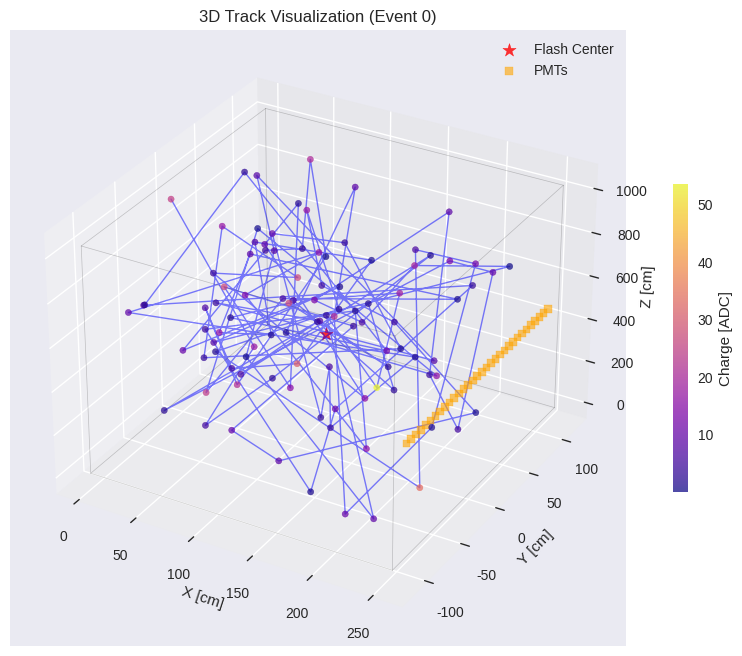
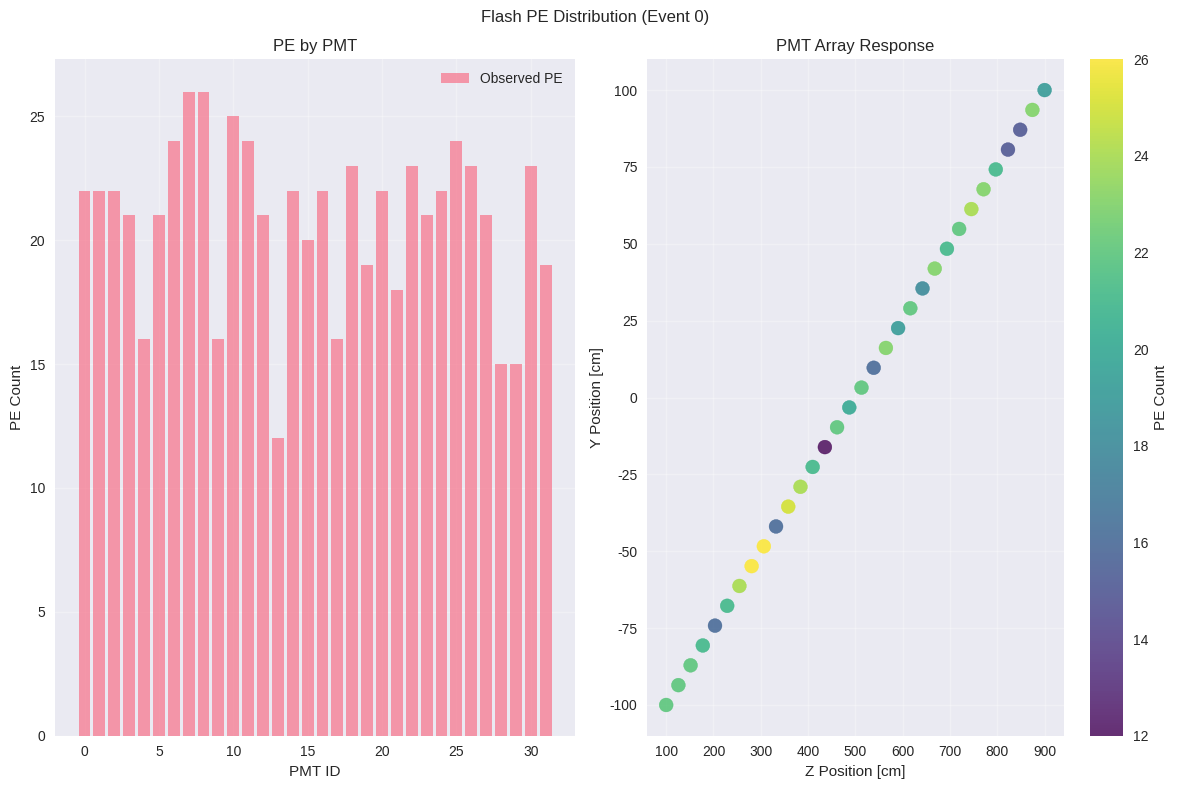
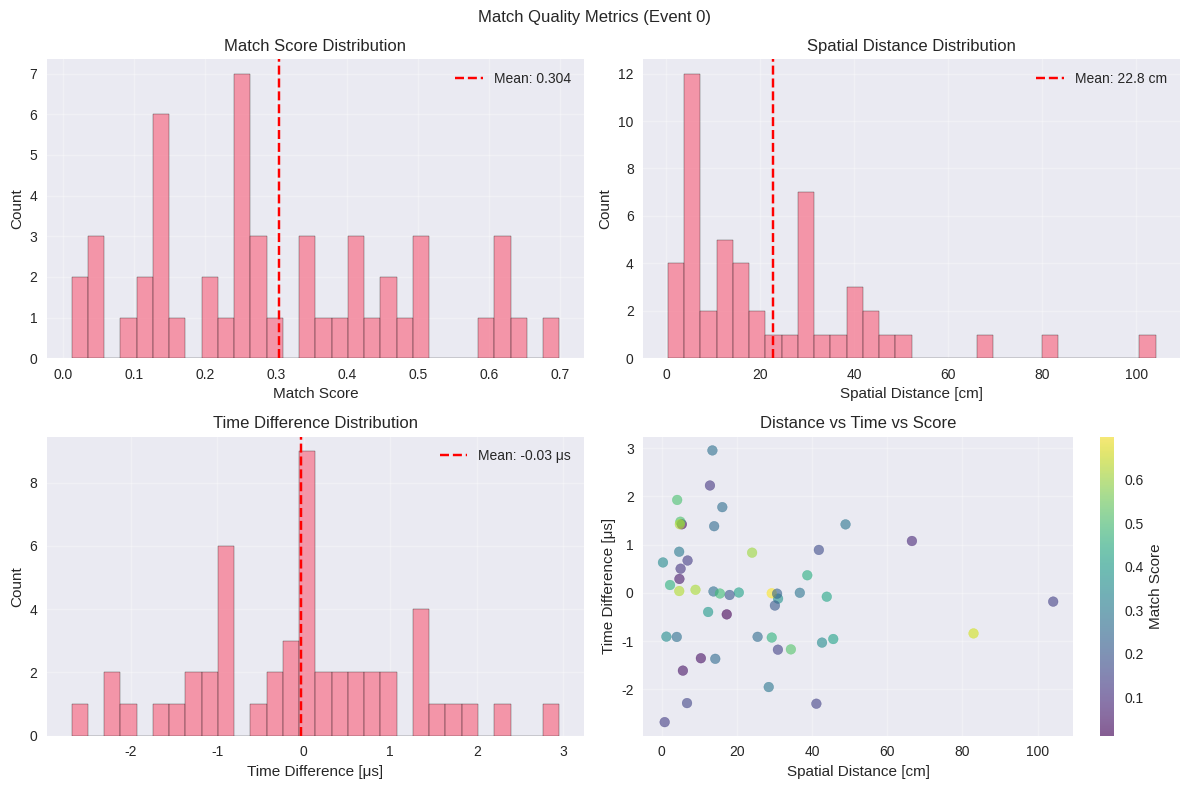

Write Python code to recreate these figures, in order.
#!/usr/bin/env python3
"""
Flash-Track Match Visualization Tool

This script creates visualizations of flash-track matches for quality control
and debugging of the data preparation pipeline.

Usage:
    python plot_flash_matches.py --input matched_data.root --output plots/
    python plot_flash_matches.py --input training_data.h5 --format hdf5
"""

import argparse
import numpy as np
import matplotlib.pyplot as plt
import matplotlib.patches as patches
from mpl_toolkits.mplot3d import Axes3D
import seaborn as sns
import sys
import os
from pathlib import Path
from typing import Dict, List, Tuple, Optional

# Set matplotlib style
plt.style.use('seaborn-v0_8')
sns.set_palette("husl")

class FlashMatchVisualizer:
    """Main visualization class for flash-track matches"""
    
    def __init__(self, figsize: Tuple[int, int] = (12, 8)):
        self.figsize = figsize
        self.detector_bounds = {
            'x': (0.0, 256.4),
            'y': (-116.5, 116.5),
            'z': (0.0, 1036.8)
        }
        self.pmt_positions = self._get_pmt_positions()
    
    def _get_pmt_positions(self) -> np.ndarray:
        """Get PMT positions (simplified MicroBooNE geometry)"""
        # Simplified PMT positions - real implementation would load from geometry
        y_positions = np.linspace(-100, 100, 32)
        z_positions = np.full(32, 518.4)  # Middle of detector in Z
        x_positions = np.full(32, 256.4)  # At anode
        
        return np.column_stack([x_positions, y_positions, z_positions])
    
    def plot_track_3d(self, track_points: np.ndarray, track_charge: np.ndarray = None,
                      flash_center: np.ndarray = None, title: str = "3D Track Visualization") -> plt.Figure:
        """Plot 3D track with optional charge information and flash center"""
        
        fig = plt.figure(figsize=self.figsize)
        ax = fig.add_subplot(111, projection='3d')
        
        # Plot track points
        if track_charge is not None:
            scatter = ax.scatter(track_points[:, 0], track_points[:, 1], track_points[:, 2],
                               c=track_charge, cmap='plasma', s=20, alpha=0.7)
            plt.colorbar(scatter, ax=ax, label='Charge [ADC]', shrink=0.5)
        else:
            ax.scatter(track_points[:, 0], track_points[:, 1], track_points[:, 2],
                      c='blue', s=20, alpha=0.7)
        
        # Plot track line
        ax.plot(track_points[:, 0], track_points[:, 1], track_points[:, 2],
               'b-', alpha=0.5, linewidth=1)
        
        # Plot flash center if provided
        if flash_center is not None:
            ax.scatter(*flash_center, c='red', s=100, marker='*', 
                      label='Flash Center', alpha=0.8)
        
        # Plot detector boundaries
        self._add_detector_outline_3d(ax)
        
        # Plot PMT positions
        ax.scatter(self.pmt_positions[:, 0], self.pmt_positions[:, 1], self.pmt_positions[:, 2],
                  c='orange', s=30, marker='s', alpha=0.6, label='PMTs')
        
        ax.set_xlabel('X [cm]')
        ax.set_ylabel('Y [cm]')
        ax.set_zlabel('Z [cm]')
        ax.set_title(title)
        ax.legend()
        
        return fig
    
    def plot_flash_pe_distribution(self, pe_values: np.ndarray, 
                                  predicted_pe: np.ndarray = None,
                                  title: str = "Flash PE Distribution") -> plt.Figure:
        """Plot PMT PE distribution"""
        
        fig, (ax1, ax2) = plt.subplots(1, 2, figsize=self.figsize)
        
        # Bar plot of PE values
        pmt_ids = np.arange(len(pe_values))
        bars = ax1.bar(pmt_ids, pe_values, alpha=0.7, label='Observed PE')
        
        if predicted_pe is not None:
            ax1.bar(pmt_ids, predicted_pe, alpha=0.5, label='Predicted PE')
        
        ax1.set_xlabel('PMT ID')
        ax1.set_ylabel('PE Count')
        ax1.set_title('PE by PMT')
        ax1.legend()
        ax1.grid(True, alpha=0.3)
        
        # 2D representation of PMT array
        # Arrange PMTs in approximate geometric layout
        pmt_y = self.pmt_positions[:, 1]
        pmt_z = np.linspace(100, 900, 32)  # Approximate Z positions
        
        scatter = ax2.scatter(pmt_z, pmt_y, c=pe_values, cmap='viridis', 
                            s=100, alpha=0.8)
        plt.colorbar(scatter, ax=ax2, label='PE Count')
        
        ax2.set_xlabel('Z Position [cm]')
        ax2.set_ylabel('Y Position [cm]')
        ax2.set_title('PMT Array Response')
        ax2.grid(True, alpha=0.3)
        
        fig.suptitle(title)
        plt.tight_layout()
        
        return fig
    
    def plot_timing_correlation(self, flash_times: np.ndarray, track_times: np.ndarray,
                               title: str = "Flash-Track Timing Correlation") -> plt.Figure:
        """Plot timing correlation between flashes and tracks"""
        
        fig, (ax1, ax2) = plt.subplots(1, 2, figsize=self.figsize)
        
        # Scatter plot of timing correlation
        ax1.scatter(track_times, flash_times, alpha=0.6)
        
        # Add diagonal line for perfect correlation
        min_time = min(np.min(track_times), np.min(flash_times))
        max_time = max(np.max(track_times), np.max(flash_times))
        ax1.plot([min_time, max_time], [min_time, max_time], 'r--', alpha=0.5, label='Perfect correlation')
        
        ax1.set_xlabel('Track Time [μs]')
        ax1.set_ylabel('Flash Time [μs]')
        ax1.set_title('Time Correlation')
        ax1.legend()
        ax1.grid(True, alpha=0.3)
        
        # Histogram of time differences
        time_diff = flash_times - track_times
        ax2.hist(time_diff, bins=50, alpha=0.7, edgecolor='black')
        ax2.axvline(0, color='red', linestyle='--', alpha=0.7, label='Perfect match')
        ax2.axvline(np.mean(time_diff), color='orange', linestyle='-', 
                   label=f'Mean: {np.mean(time_diff):.2f} μs')
        
        ax2.set_xlabel('Time Difference [μs]')
        ax2.set_ylabel('Count')
        ax2.set_title('Time Difference Distribution')
        ax2.legend()
        ax2.grid(True, alpha=0.3)
        
        fig.suptitle(title)
        plt.tight_layout()
        
        return fig
    
    def plot_match_quality_metrics(self, match_scores: np.ndarray, 
                                  spatial_distances: np.ndarray,
                                  time_differences: np.ndarray,
                                  title: str = "Match Quality Metrics") -> plt.Figure:
        """Plot various match quality metrics"""
        
        fig, ((ax1, ax2), (ax3, ax4)) = plt.subplots(2, 2, figsize=self.figsize)
        
        # Match score distribution
        ax1.hist(match_scores, bins=30, alpha=0.7, edgecolor='black')
        ax1.axvline(np.mean(match_scores), color='red', linestyle='--', 
                   label=f'Mean: {np.mean(match_scores):.3f}')
        ax1.set_xlabel('Match Score')
        ax1.set_ylabel('Count')
        ax1.set_title('Match Score Distribution')
        ax1.legend()
        ax1.grid(True, alpha=0.3)
        
        # Spatial distance distribution
        ax2.hist(spatial_distances, bins=30, alpha=0.7, edgecolor='black')
        ax2.axvline(np.mean(spatial_distances), color='red', linestyle='--',
                   label=f'Mean: {np.mean(spatial_distances):.1f} cm')
        ax2.set_xlabel('Spatial Distance [cm]')
        ax2.set_ylabel('Count')
        ax2.set_title('Spatial Distance Distribution')
        ax2.legend()
        ax2.grid(True, alpha=0.3)
        
        # Time difference distribution
        ax3.hist(time_differences, bins=30, alpha=0.7, edgecolor='black')
        ax3.axvline(np.mean(time_differences), color='red', linestyle='--',
                   label=f'Mean: {np.mean(time_differences):.2f} μs')
        ax3.set_xlabel('Time Difference [μs]')
        ax3.set_ylabel('Count')
        ax3.set_title('Time Difference Distribution')
        ax3.legend()
        ax3.grid(True, alpha=0.3)
        
        # 2D correlation plot
        scatter = ax4.scatter(spatial_distances, time_differences, c=match_scores, 
                            cmap='viridis', alpha=0.6)
        plt.colorbar(scatter, ax=ax4, label='Match Score')
        ax4.set_xlabel('Spatial Distance [cm]')
        ax4.set_ylabel('Time Difference [μs]')
        ax4.set_title('Distance vs Time vs Score')
        ax4.grid(True, alpha=0.3)
        
        fig.suptitle(title)
        plt.tight_layout()
        
        return fig
    
    def plot_crt_correlation(self, cosmic_tracks: List[np.ndarray], 
                           crt_hits: List[np.ndarray],
                           title: str = "CRT Correlation") -> plt.Figure:
        """Plot CRT hit correlation with cosmic tracks"""
        
        fig, (ax1, ax2) = plt.subplots(1, 2, figsize=self.figsize)
        
        # Plot track and CRT hit positions
        for i, track in enumerate(cosmic_tracks):
            ax1.plot(track[:, 2], track[:, 1], alpha=0.7, 
                    label=f'Track {i}' if i < 5 else "")
        
        for i, hits in enumerate(crt_hits):
            if len(hits) > 0:
                ax1.scatter(hits[:, 2], hits[:, 1], s=50, marker='s', 
                          alpha=0.8, label=f'CRT Hits {i}' if i < 5 else "")
        
        ax1.set_xlabel('Z [cm]')
        ax1.set_ylabel('Y [cm]')
        ax1.set_title('Y-Z Projection')
        if len(cosmic_tracks) <= 5:
            ax1.legend()
        ax1.grid(True, alpha=0.3)
        
        # Plot timing correlation
        track_times = []
        crt_times = []
        for i, hits in enumerate(crt_hits):
            if len(hits) > 0 and i < len(cosmic_tracks):
                # Dummy track time calculation
                track_time = i * 5.0  # Simplified
                for hit in hits:
                    track_times.append(track_time)
                    crt_times.append(hit[3] if len(hit) > 3 else 0)
        
        if track_times and crt_times:
            ax2.scatter(track_times, crt_times, alpha=0.6)
            ax2.set_xlabel('Track Time [μs]')
            ax2.set_ylabel('CRT Time [ns]')
            ax2.set_title('Timing Correlation')
            ax2.grid(True, alpha=0.3)
        else:
            ax2.text(0.5, 0.5, 'No CRT data available', 
                    transform=ax2.transAxes, ha='center', va='center')
        
        fig.suptitle(title)
        plt.tight_layout()
        
        return fig
    
    def _add_detector_outline_3d(self, ax):
        """Add detector outline to 3D plot"""
        # Draw detector boundaries
        x_min, x_max = self.detector_bounds['x']
        y_min, y_max = self.detector_bounds['y']
        z_min, z_max = self.detector_bounds['z']
        
        # Draw edges of detector volume
        edges = [
            [(x_min, y_min, z_min), (x_max, y_min, z_min)],
            [(x_min, y_max, z_min), (x_max, y_max, z_min)],
            [(x_min, y_min, z_max), (x_max, y_min, z_max)],
            [(x_min, y_max, z_max), (x_max, y_max, z_max)],
            [(x_min, y_min, z_min), (x_min, y_max, z_min)],
            [(x_max, y_min, z_min), (x_max, y_max, z_min)],
            [(x_min, y_min, z_max), (x_min, y_max, z_max)],
            [(x_max, y_min, z_max), (x_max, y_max, z_max)],
            [(x_min, y_min, z_min), (x_min, y_min, z_max)],
            [(x_max, y_min, z_min), (x_max, y_min, z_max)],
            [(x_min, y_max, z_min), (x_min, y_max, z_max)],
            [(x_max, y_max, z_min), (x_max, y_max, z_max)]
        ]
        
        for edge in edges:
            ax.plot3D(*zip(*edge), 'k-', alpha=0.2, linewidth=0.5)

def generate_dummy_data() -> Dict:
    """Generate dummy data for testing visualization"""
    
    # Generate dummy track
    n_points = 100
    track_points = np.random.uniform([0, -100, 0], [250, 100, 1000], (n_points, 3))
    track_charge = np.random.exponential(10.0, n_points)
    
    # Generate dummy flash
    flash_pe = np.random.poisson(20, 32)
    flash_center = np.array([128, 0, 500])
    flash_time = 5.0
    
    # Generate dummy matches
    n_matches = 50
    match_scores = np.random.beta(2, 5, n_matches)
    spatial_distances = np.random.exponential(30, n_matches)
    time_differences = np.random.normal(0, 1, n_matches)
    
    # Generate dummy CRT data
    crt_hits = [np.random.uniform([-50, -100, 0, 0], [300, 100, 1000, 1000], (5, 4))]
    
    return {
        'track_points': track_points,
        'track_charge': track_charge,
        'flash_pe': flash_pe,
        'flash_center': flash_center,
        'flash_time': flash_time,
        'match_scores': match_scores,
        'spatial_distances': spatial_distances,
        'time_differences': time_differences,
        'crt_hits': crt_hits
    }

def main():
    """Main program entry point"""
    
    parser = argparse.ArgumentParser(
        description="Visualize flash-track matching results",
        formatter_class=argparse.ArgumentDefaultsHelpFormatter
    )
    
    parser.add_argument(
        '--input', '-i',
        type=str,
        help="Input file (ROOT or HDF5)"
    )
    
    parser.add_argument(
        '--output', '-o',
        type=str,
        default='plots',
        help="Output directory for plots"
    )
    
    parser.add_argument(
        '--format',
        choices=['root', 'hdf5', 'dummy'],
        default='dummy',
        help="Input file format"
    )
    
    parser.add_argument(
        '--event-id',
        type=int,
        default=0,
        help="Event ID to visualize"
    )
    
    parser.add_argument(
        '--entry-range',
        type=str,
        default='0:10',
        help="Entry range to process (start:end)"
    )
    
    parser.add_argument(
        '--plots',
        nargs='+',
        choices=['track_3d', 'flash_pe', 'timing', 'quality', 'crt'],
        default=['track_3d', 'flash_pe', 'quality'],
        help="Types of plots to generate"
    )
    
    args = parser.parse_args()
    
    # Create output directory
    os.makedirs(args.output, exist_ok=True)
    
    # Initialize visualizer
    visualizer = FlashMatchVisualizer()
    
    # Load data (for now, use dummy data)
    if args.format == 'dummy' or not args.input:
        print("Using dummy data for demonstration...")
        data = generate_dummy_data()
    else:
        print(f"Loading data from {args.input} (format: {args.format})")
        # TODO: Implement actual data loading
        data = generate_dummy_data()
    
    # Generate requested plots
    plots_created = []
    
    if 'track_3d' in args.plots:
        fig = visualizer.plot_track_3d(
            data['track_points'], 
            data['track_charge'],
            data['flash_center'],
            f"3D Track Visualization (Event {args.event_id})"
        )
        output_path = os.path.join(args.output, f'track_3d_event_{args.event_id}.png')
        fig.savefig(output_path, dpi=150, bbox_inches='tight')
        plots_created.append(output_path)
        plt.close(fig)
    
    if 'flash_pe' in args.plots:
        fig = visualizer.plot_flash_pe_distribution(
            data['flash_pe'],
            title=f"Flash PE Distribution (Event {args.event_id})"
        )
        output_path = os.path.join(args.output, f'flash_pe_event_{args.event_id}.png')
        fig.savefig(output_path, dpi=150, bbox_inches='tight')
        plots_created.append(output_path)
        plt.close(fig)
    
    if 'timing' in args.plots and 'match_scores' in data:
        # Generate dummy timing data
        flash_times = np.full(len(data['match_scores']), data['flash_time'])
        track_times = flash_times + data['time_differences']
        
        fig = visualizer.plot_timing_correlation(
            flash_times, track_times,
            f"Timing Correlation (Event {args.event_id})"
        )
        output_path = os.path.join(args.output, f'timing_event_{args.event_id}.png')
        fig.savefig(output_path, dpi=150, bbox_inches='tight')
        plots_created.append(output_path)
        plt.close(fig)
    
    if 'quality' in args.plots:
        fig = visualizer.plot_match_quality_metrics(
            data['match_scores'],
            data['spatial_distances'],
            data['time_differences'],
            f"Match Quality Metrics (Event {args.event_id})"
        )
        output_path = os.path.join(args.output, f'quality_event_{args.event_id}.png')
        fig.savefig(output_path, dpi=150, bbox_inches='tight')
        plots_created.append(output_path)
        plt.close(fig)
    
    if 'crt' in args.plots:
        fig = visualizer.plot_crt_correlation(
            [data['track_points']],
            data['crt_hits'],
            f"CRT Correlation (Event {args.event_id})"
        )
        output_path = os.path.join(args.output, f'crt_event_{args.event_id}.png')
        fig.savefig(output_path, dpi=150, bbox_inches='tight')
        plots_created.append(output_path)
        plt.close(fig)
    
    # Print summary
    print(f"\nVisualization complete!")
    print(f"Created {len(plots_created)} plots in {args.output}/")
    for plot in plots_created:
        print(f"  - {plot}")

if __name__ == "__main__":
    main()
